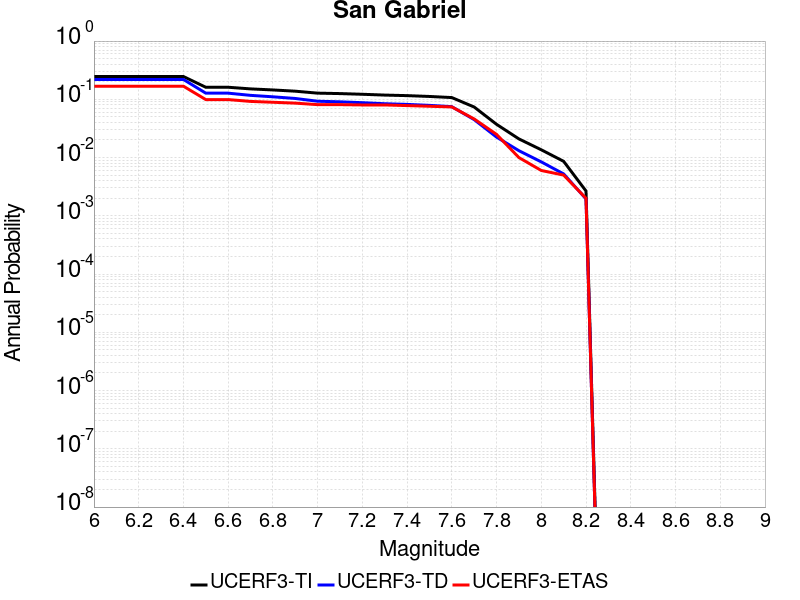

Source data for this figure (header and first rows):
Magnitude, UCERF3-TI Prob, UCERF3-TD Prob, UCERF3-ETAS Prob
6.0, 0.2463, 0.2193, 0.168
6.1, 0.2463, 0.2193, 0.168
6.2, 0.2463, 0.2193, 0.168
6.3, 0.2463, 0.2193, 0.168
6.4, 0.2463, 0.2193, 0.168
6.5, 0.1611, 0.1275, 0.099
6.6, 0.1611, 0.1275, 0.099
6.7, 0.151, 0.117, 0.092
6.8, 0.1448, 0.1104, 0.089
6.9, 0.1379, 0.1034, 0.086
7.0, 0.1276, 0.09268, 0.081
7.1, 0.1254, 0.09057, 0.081
7.2, 0.122, 0.08749, 0.08
7.3, 0.1182, 0.08401, 0.08
7.4, 0.1157, 0.08181, 0.078
7.5, 0.1119, 0.07872, 0.076
7.6, 0.1071, 0.07474, 0.074
7.7, 0.07374, 0.04482, 0.046
7.8, 0.03723, 0.02245, 0.025
7.9, 0.02091, 0.01312, 0.01
8.0, 0.0136, 0.008429, 0.006
8.1, 0.008615, 0.005238, 0.005
8.2, 0.002667, 0.00195, 0.002
